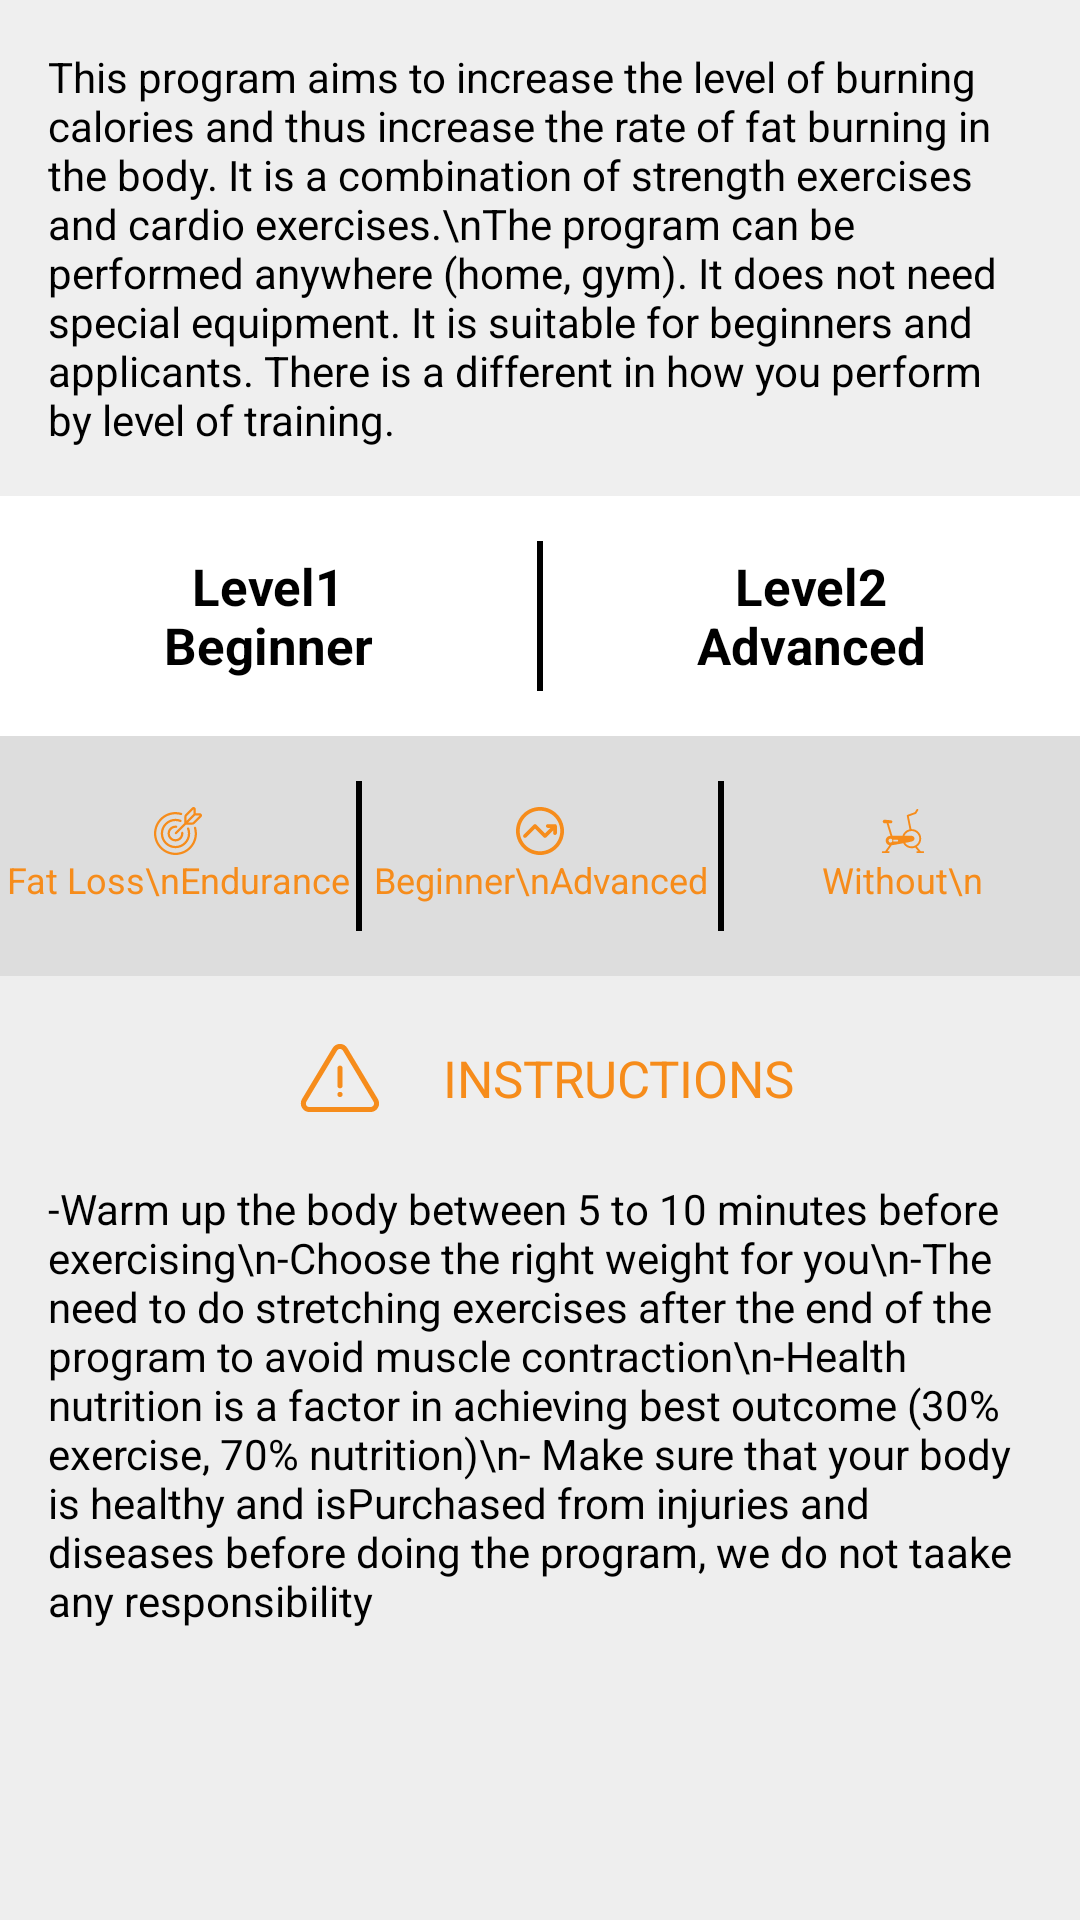

Reconstruct the res/layout file that produces this screen, plus the resources it refers to.
<!-- AndroidManifest.xml: application theme AppTheme -->
<!-- res/layout/activity_workout_detail.xml -->
<?xml version="1.0" encoding="utf-8"?>
<ScrollView xmlns:android="http://schemas.android.com/apk/res/android"
    xmlns:tools="http://schemas.android.com/tools"
    android:layout_width="match_parent"
    android:layout_height="match_parent"
    android:background="#eee"
    tools:context=".view.WorkoutDetailActivity">

    <LinearLayout
        android:layout_width="match_parent"
        android:layout_height="wrap_content"
        android:gravity="center"
        android:orientation="vertical">

        <TextView
            android:id="@+id/descriptionView"
            android:layout_width="match_parent"
            android:layout_height="wrap_content"
            android:background="@color/lightGray"
            android:padding="16dp"
            android:text="This program aims to increase the level of burning calories and thus increase the rate of fat burning in the body. It is a combination of strength exercises and cardio exercises.\nThe program can be performed anywhere (home, gym). It does not need special equipment. It is suitable for beginners and applicants. There is a different in how you perform by level of training."
            android:textSize="14sp" />

        <LinearLayout
            android:layout_width="match_parent"
            android:layout_height="80dp"
            android:background="@android:color/white"
            android:gravity="center">

            <TextView
                android:id="@+id/beginnerButton"
                android:layout_width="0dp"
                android:layout_height="match_parent"
                android:layout_weight="1"
                android:gravity="center"
                android:text="@string/level1"
                android:textStyle="bold" />

            <TextView
                android:layout_width="2dp"
                android:layout_height="50dp"
                android:background="@android:color/black" />

            <TextView
                android:id="@+id/advancedButton"
                android:layout_width="0dp"
                android:layout_height="match_parent"
                android:layout_weight="1"
                android:gravity="center"
                android:text="@string/level2"
                android:textStyle="bold" />

        </LinearLayout>

        <LinearLayout
            android:layout_width="match_parent"
            android:layout_height="80dp"
            android:background="#ddd"
            android:gravity="center">

            <TextView
                android:id="@+id/goalView"
                android:layout_width="0dp"
                android:layout_height="wrap_content"
                android:layout_weight="1"
                android:drawableTop="@drawable/ic_goal"
                android:gravity="center"
                android:text="Fat Loss\nEndurance"
                android:textColor="@color/colorAccent"
                android:textSize="12sp" />

            <TextView
                android:layout_width="2dp"
                android:layout_height="50dp"
                android:background="@android:color/black" />

            <TextView
                android:id="@+id/levelView"
                android:layout_width="0dp"
                android:layout_height="wrap_content"
                android:layout_weight="1"
                android:drawableTop="@drawable/ic_level"
                android:gravity="center"
                android:text="Beginner\nAdvanced"
                android:textColor="@color/colorAccent"
                android:textSize="12sp" />

            <TextView
                android:layout_width="2dp"
                android:layout_height="50dp"
                android:background="@android:color/black" />

            <TextView
                android:id="@+id/equipmentView"
                android:layout_width="0dp"
                android:layout_height="wrap_content"
                android:layout_weight="1"
                android:drawableTop="@drawable/ic_without"
                android:gravity="center"
                android:text="Without\n"
                android:textColor="@color/colorAccent"
                android:textSize="12sp" />

        </LinearLayout>

        <TextView
            android:layout_width="wrap_content"
            android:layout_height="wrap_content"
            android:drawableStart="@drawable/ic_warning"
            android:drawablePadding="16dp"
            android:gravity="center"
            android:padding="16dp"
            android:text="@string/instructions"
            android:textColor="@color/colorAccent" />

        <TextView
            android:id="@+id/instructionView"
            android:layout_width="match_parent"
            android:layout_height="wrap_content"
            android:paddingStart="16dp"
            android:paddingEnd="16dp"
            android:paddingBottom="16dp"
            android:text="-Warm up the body between 5 to 10 minutes before exercising\n-Choose the right weight for you\n-The need to do stretching exercises after the end of the program to avoid muscle contraction\n-Health nutrition is a factor in achieving best outcome (30% exercise, 70% nutrition)\n- Make sure that your body is healthy and isPurchased from injuries and diseases before doing the program, we do not taake any responsibility"
            android:textSize="14sp" />

    </LinearLayout>

</ScrollView>
<!-- resources referenced by this layout -->
<resources>
  <color name="colorAccent">#F68C1B</color>
  <color name="lightGray">#EFEFEF</color>
  <!-- drawable ic_warning (drawable) -->
  <vector xmlns:android="http://schemas.android.com/apk/res/android"
      android:width="36dp"
      android:height="36dp"
      android:viewportWidth="128"
      android:viewportHeight="128">
    <path
        android:pathData="M100.2,104.4H27.8c-3.7,0 -7.1,-1.9 -8.9,-5.2c-1.8,-3.2 -1.8,-7.1 0.1,-10.3l36.2,-60.3c1.9,-3.1 5.1,-5 8.8,-5s6.9,1.9 8.8,5l36.1,60.3c1.9,3.2 2,7.1 0.1,10.3C107.2,102.4 103.9,104.4 100.2,104.4zM64,29.6c-1.5,0 -2.8,0.7 -3.6,2.1L24.2,92c-0.8,1.3 -0.8,2.9 -0.1,4.3s2.1,2.1 3.7,2.1h72.3c1.5,0 2.9,-0.8 3.7,-2.1c0.8,-1.3 0.7,-2.9 -0.1,-4.3L67.6,31.7C66.8,30.4 65.5,29.6 64,29.6z"
        android:fillColor="#F68C1B"/>
    <path
        android:pathData="M61,73.3c0,1.7 1.3,3 3,3l0,0c1.7,0 3,-1.3 3,-3v-21c0,-1.7 -1.3,-3 -3,-3l0,0c-1.7,0 -3,1.3 -3,3"
        android:fillColor="#F68C1B"/>
    <path
        android:pathData="M64,83.5m-3,0a3,3 0,1 1,6 0a3,3 0,1 1,-6 0"
        android:fillColor="#F68C1B"/>
  </vector>
  <string name="instructions">INSTRUCTIONS</string>
  <string name="level1">Level1\nBeginner</string>
  <string name="level2">Level2\nAdvanced</string>
  <style name="AppTheme" parent="Theme.AppCompat.Light.DarkActionBar">
          <item name="colorPrimary">@color/colorPrimary</item>
          <item name="colorPrimaryDark">@color/colorPrimaryDark</item>
          <item name="colorAccent">@color/colorAccent</item>
  
          <item name="android:textColorPrimary">@android:color/black</item>
          <item name="android:windowBackground">@android:color/white</item>
          <item name="android:textViewStyle">@style/TextStyle</item>
          <item name="android:buttonStyle">@style/ButtonStyle</item>
      </style>
  <color name="colorPrimary">#F68C1B</color>
  <color name="colorPrimaryDark">#F68C1B</color>
  <style name="TextStyle">
          <item name="android:textSize">17sp</item>
      </style>
  <style name="ButtonStyle">
          <item name="android:minHeight">32dp</item>
          <item name="android:minWidth">140dp</item>
          <item name="android:padding">0dp</item>
          <item name="android:background">@drawable/button_primary</item>
          <item name="android:textColor">@android:color/white</item>
          <item name="android:textSize">17sp</item>
          <item name="android:gravity">center</item>
      </style>
  <!-- drawable button_primary (drawable) -->
  <?xml version="1.0" encoding="utf-8"?>
  <selector xmlns:android="http://schemas.android.com/apk/res/android">
      <item android:state_pressed="true">
          <shape xmlns:android="http://schemas.android.com/apk/res/android" android:shape="rectangle">
              <corners android:radius="1000dp" />
              <solid android:color="#DB5C02" />
          </shape>
      </item>
      <item android:state_pressed="false">
          <shape xmlns:android="http://schemas.android.com/apk/res/android" android:shape="rectangle">
              <corners android:radius="1000dp" />
              <solid android:color="@color/colorPrimary" />
          </shape>
      </item>
  </selector>
</resources>
